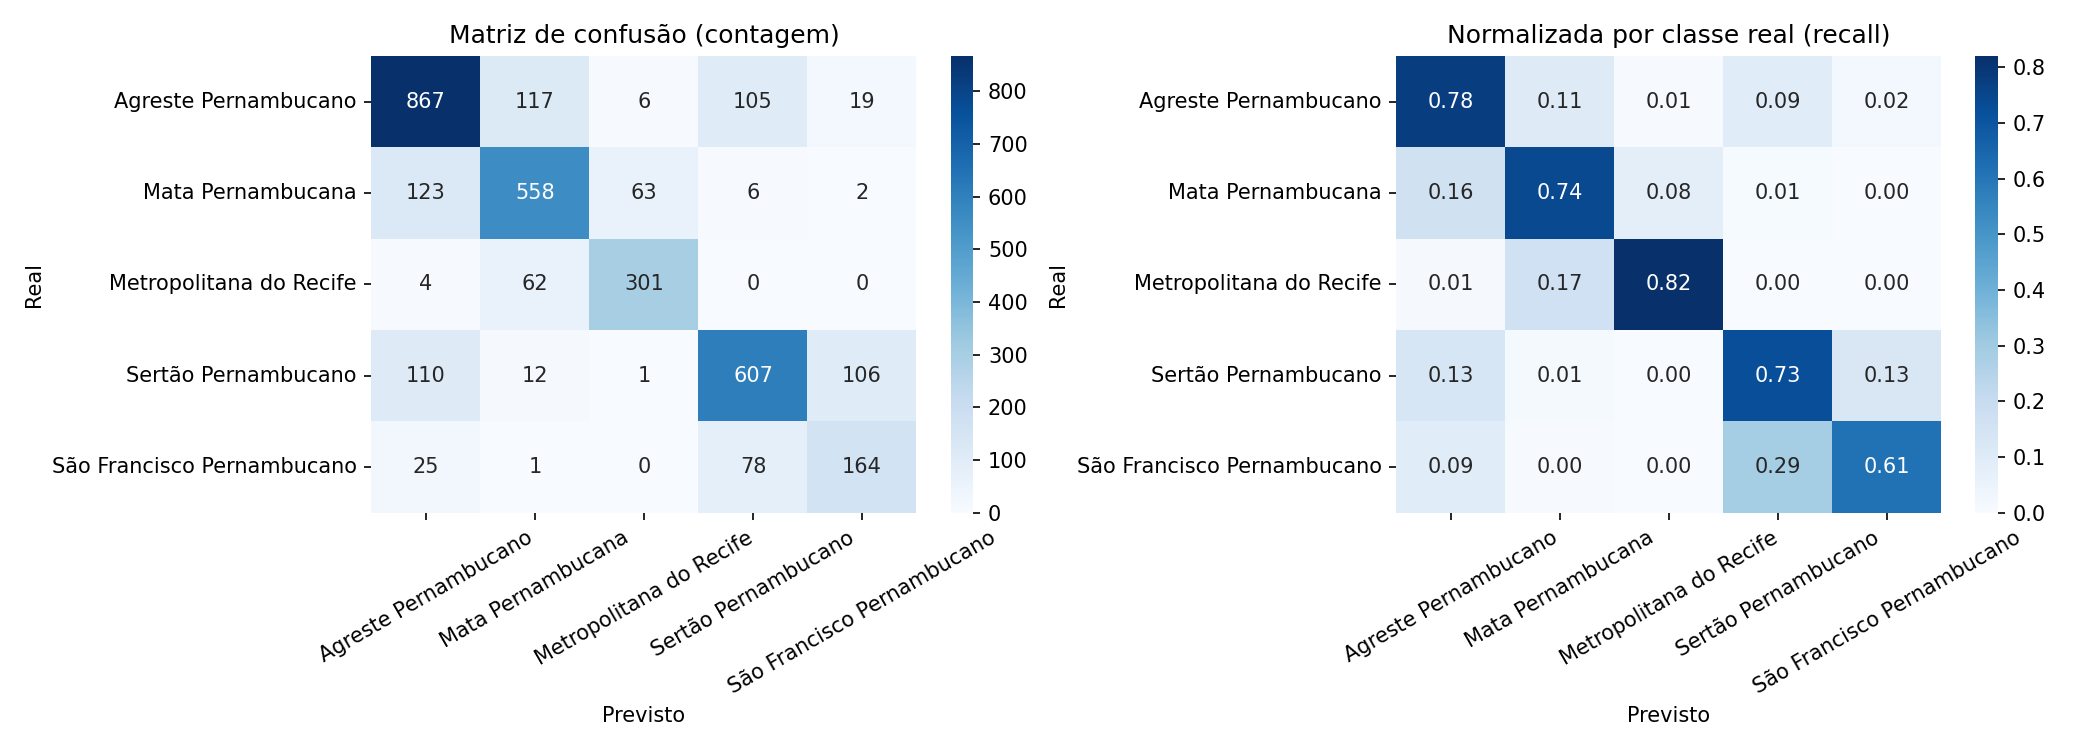

The file beside this chart, header and first rows:
, Agreste Pernambucano, Mata Pernambucana, Metropolitana do Recife, Sertão Pernambucano, São Francisco Pernambucano
Agreste Pernambucano, 867, 117, 6, 105, 19
Mata Pernambucana, 123, 558, 63, 6, 2
Metropolitana do Recife, 4, 62, 301, 0, 0
Sertão Pernambucano, 110, 12, 1, 607, 106
São Francisco Pernambucano, 25, 1, 0, 78, 164
